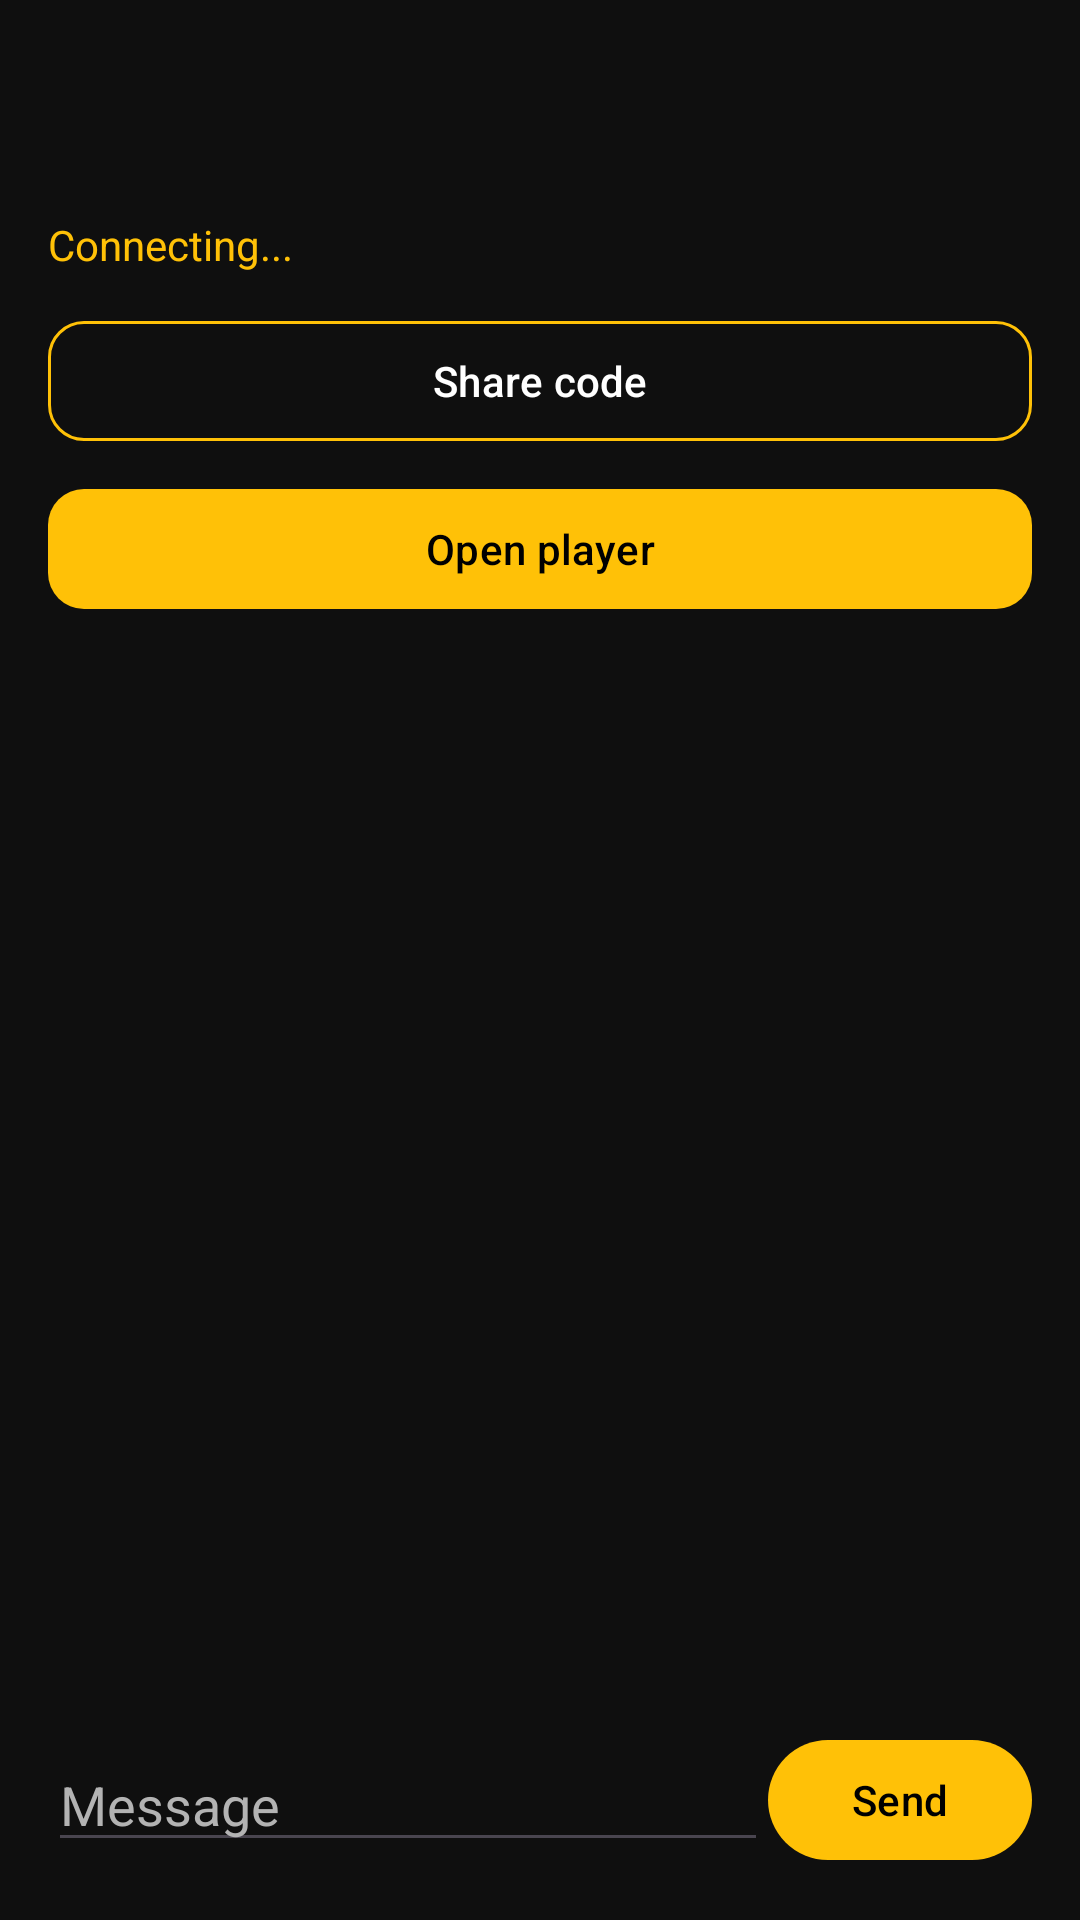

Produce the Android XML layout that renders to this screen, including the resource entries it uses.
<!-- AndroidManifest.xml: application theme Theme.MovieTogether -->
<!-- res/layout/fragment_watch_room.xml -->
<?xml version="1.0" encoding="utf-8"?>
<LinearLayout xmlns:android="http://schemas.android.com/apk/res/android"
    xmlns:app="http://schemas.android.com/apk/res-auto"
    android:layout_width="match_parent"
    android:layout_height="match_parent"
    android:orientation="vertical"
    android:background="@color/background_dark"
    android:padding="16dp"
    android:fitsSystemWindows="true">

    <TextView
        android:id="@+id/tvRoomId"
        android:layout_width="match_parent"
        android:layout_height="wrap_content"
        android:textColor="@color/text_primary"
        android:textSize="20sp"
        android:textStyle="bold" />

    <TextView
        android:id="@+id/tvHost"
        android:layout_width="match_parent"
        android:layout_height="wrap_content"
        android:layout_marginTop="6dp"
        android:textColor="@color/text_secondary" />

    <TextView
        android:id="@+id/tvWsStatus"
        android:layout_width="match_parent"
        android:layout_height="wrap_content"
        android:layout_marginTop="4dp"
        android:text="Connecting..."
        android:textColor="@color/accent" />

    <com.google.android.material.button.MaterialButton
        android:id="@+id/btnShareCode"
        style="@style/Widget.Material3.Button.OutlinedButton"
        android:layout_width="match_parent"
        android:layout_height="48dp"
        android:layout_marginTop="12dp"
        android:text="@string/room_share_code"
        android:textColor="@color/text_primary"
        android:textAllCaps="false"
        app:cornerRadius="12dp"
        app:strokeColor="@color/accent" />

    <com.google.android.material.button.MaterialButton
        android:id="@+id/btnOpenPlayer"
        android:layout_width="match_parent"
        android:layout_height="48dp"
        android:layout_marginTop="8dp"
        android:text="@string/room_open_player"
        android:textColor="@color/black"
        android:textAllCaps="false"
        app:cornerRadius="12dp"
        app:backgroundTint="@color/accent" />

    <androidx.recyclerview.widget.RecyclerView
        android:id="@+id/rvChat"
        android:layout_width="match_parent"
        android:layout_height="0dp"
        android:layout_weight="1"
        android:layout_marginTop="12dp" />

    <LinearLayout
        android:layout_width="match_parent"
        android:layout_height="wrap_content"
        android:orientation="horizontal"
        android:gravity="center_vertical">

        <EditText
            android:id="@+id/etMessage"
            android:layout_width="0dp"
            android:layout_height="wrap_content"
            android:layout_weight="1"
            android:hint="Message"
            android:textColor="@color/text_primary"
            android:textColorHint="@color/text_secondary"
            android:inputType="text" />

        <com.google.android.material.button.MaterialButton
            android:id="@+id/btnSend"
            android:layout_width="wrap_content"
            android:layout_height="wrap_content"
            android:text="Send"
            android:textColor="@color/black"
            app:backgroundTint="@color/accent" />
    </LinearLayout>
</LinearLayout>
<!-- resources referenced by this layout -->
<resources>
  <color name="accent">#FFFFC107</color>
  <color name="background_dark">#FF0F0F0F</color>
  <color name="black">#FF000000</color>
  <color name="text_primary">#FFFFFFFF</color>
  <color name="text_secondary">#FFB3B3B3</color>
  <string name="room_open_player">Open player</string>
  <string name="room_share_code">Share code</string>
  <style name="Theme.MovieTogether" parent="Base.Theme.MovieTogether" />
  <style name="Base.Theme.MovieTogether" parent="Theme.Material3.DayNight.NoActionBar">
          
          
      </style>
</resources>
